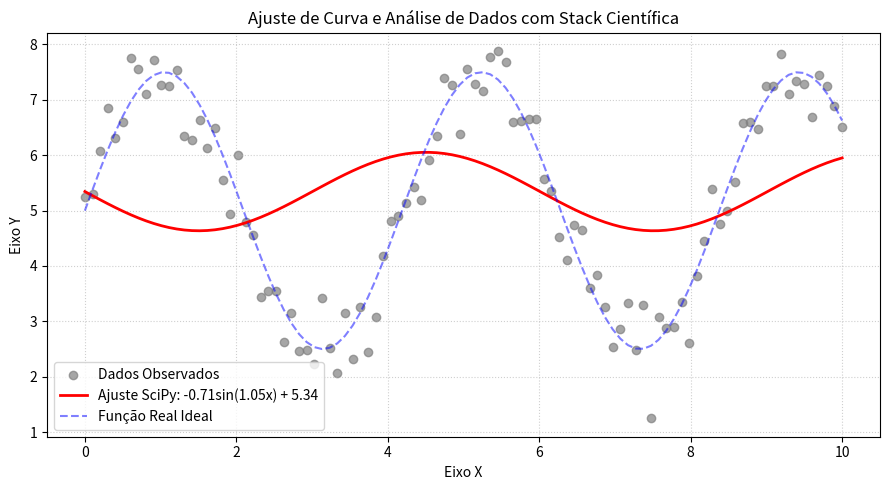

This figure's Python source:
import numpy as np
import pandas as pd
import matplotlib.pyplot as plt
from scipy.optimize import curve_fit

# Geração de dados simulados com NumPy
np.random.seed(42)
x = np.linspace(0, 10, 100)
y_real = 2.5 * np.sin(1.5 * x) + 5
y_ruido = y_real + np.random.normal(0, 0.5, size=x.shape)

# Organização e manipulação dos dados com Pandas
df = pd.DataFrame({
    'x': x,
    'y_observado': y_ruido
})

# Ajuste de curva (modelagem) utilizando SciPy
def func_modelo(x, a, b, c):
    return a * np.sin(b * x) + c

parametros_otimizados, _ = curve_fit(func_modelo, df['x'], df['y_observado'])
df['y_ajustado'] = func_modelo(df['x'], *parametros_otimizados)

# Visualização gráfica com Matplotlib
plt.figure(figsize=(9, 5))
plt.scatter(df['x'], df['y_observado'], color='gray', alpha=0.7, label='Dados Observados')
plt.plot(df['x'], df['y_ajustado'], color='red', linewidth=2, label=f'Ajuste SciPy: {parametros_otimizados[0]:.2f}sin({parametros_otimizados[1]:.2f}x) + {parametros_otimizados[2]:.2f}')
plt.plot(df['x'], y_real, color='blue', linestyle='--', alpha=0.5, label='Função Real Ideal')

plt.title('Ajuste de Curva e Análise de Dados com Stack Científica')
plt.xlabel('Eixo X')
plt.ylabel('Eixo Y')
plt.legend()
plt.grid(True, linestyle=':', alpha=0.6)
plt.tight_layout()
plt.show()
